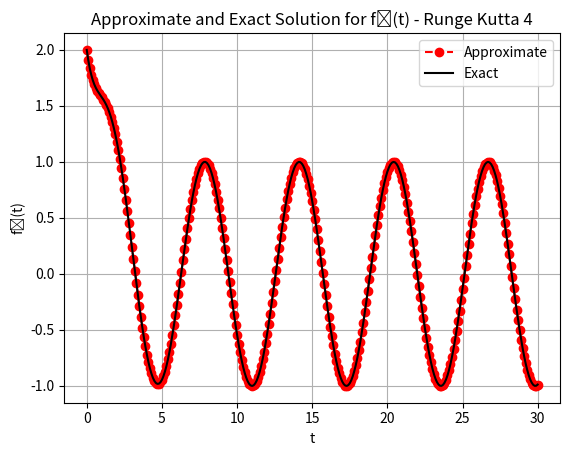
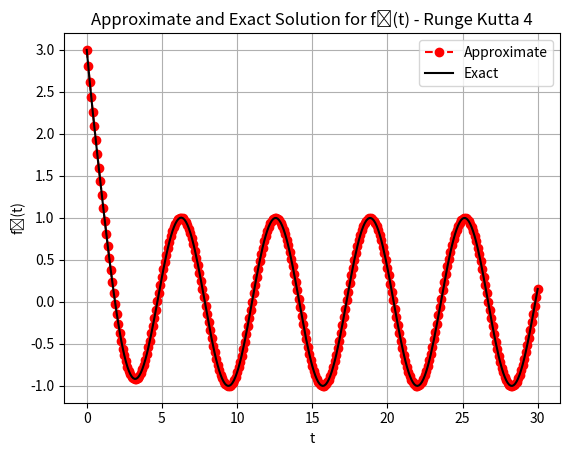

The script that saved these images, in order:
import numpy as np
import matplotlib.pyplot as plt

def matrixB(t):
    matrixB = np.array([2*np.sin(t), 2*(np.cos(t)-np.sin(t))])
    return matrixB
     
def Rk4(y1_start,y2_start,t_start,t_end,N_steps):

    ht = (t_end - t_start)/N_steps
    t = np.empty(N_steps + 1)
    I = np.eye(2)
    
    y = np.zeros((2, N_steps + 1))

    matrixA = np.array([[-2,1],[1,-2]])

    y[:,0] = [y1_start, y2_start]

    for n in range(N_steps):
        k1 = matrixA@y[:,n] + matrixB(t[n])
        k2 = matrixA@(y[:,n] + (ht/2)*k1) + matrixB(t[n] + ht/2)
        k3 = matrixA@(y[:,n] + (ht/2)*k2) + matrixB(t[n] + ht/2)
        k4 = matrixA@(y[:,n] + ht*k3) + matrixB(t[n] + ht)

        y[:,n+1] = y[:,n] + (ht/6)*(k1 + 2*k2 + 2*k3 + k4)
        t[n+1] = t[n] + ht

    return y,t

def exact_soluction(t):
    y_exact = np.zeros((2,N_steps + 1))
    y_exact[0,:] = 2*np.exp(-t) + np.sin(t)
    y_exact[1,:] = 2*np.exp(-t) + np.cos(t)
    return y_exact

y1_start = 2
y2_start = 3
t_start = 0
t_end = 30
N_steps = 300

t = np.linspace(t_start,t_end,N_steps + 1)

y,t_Rk4 = Rk4(y1_start,y2_start,t_start,t_end,N_steps)
y_exact = exact_soluction(t)

plt.figure(0)
plt.plot(t_Rk4,y[0],'ro--',label='Approximate')
plt.plot(t,y_exact[0],'k',label='Exact')
plt.grid()
plt.xlabel('t')
plt.ylabel('f\u2081(t)')
plt.title('Approximate and Exact Solution \
for f\u2081(t) - Runge Kutta 4')
plt.legend(loc='best')

plt.figure(1)
plt.plot(t_Rk4,y[1],'ro--',label='Approximate')
plt.plot(t,y_exact[1],'k',label='Exact')
plt.grid()
plt.xlabel('t')
plt.ylabel('f\u2082(t)')
plt.title('Approximate and Exact Solution \
for f\u2082(t) - Runge Kutta 4')
plt.legend(loc='best')

plt.show()
